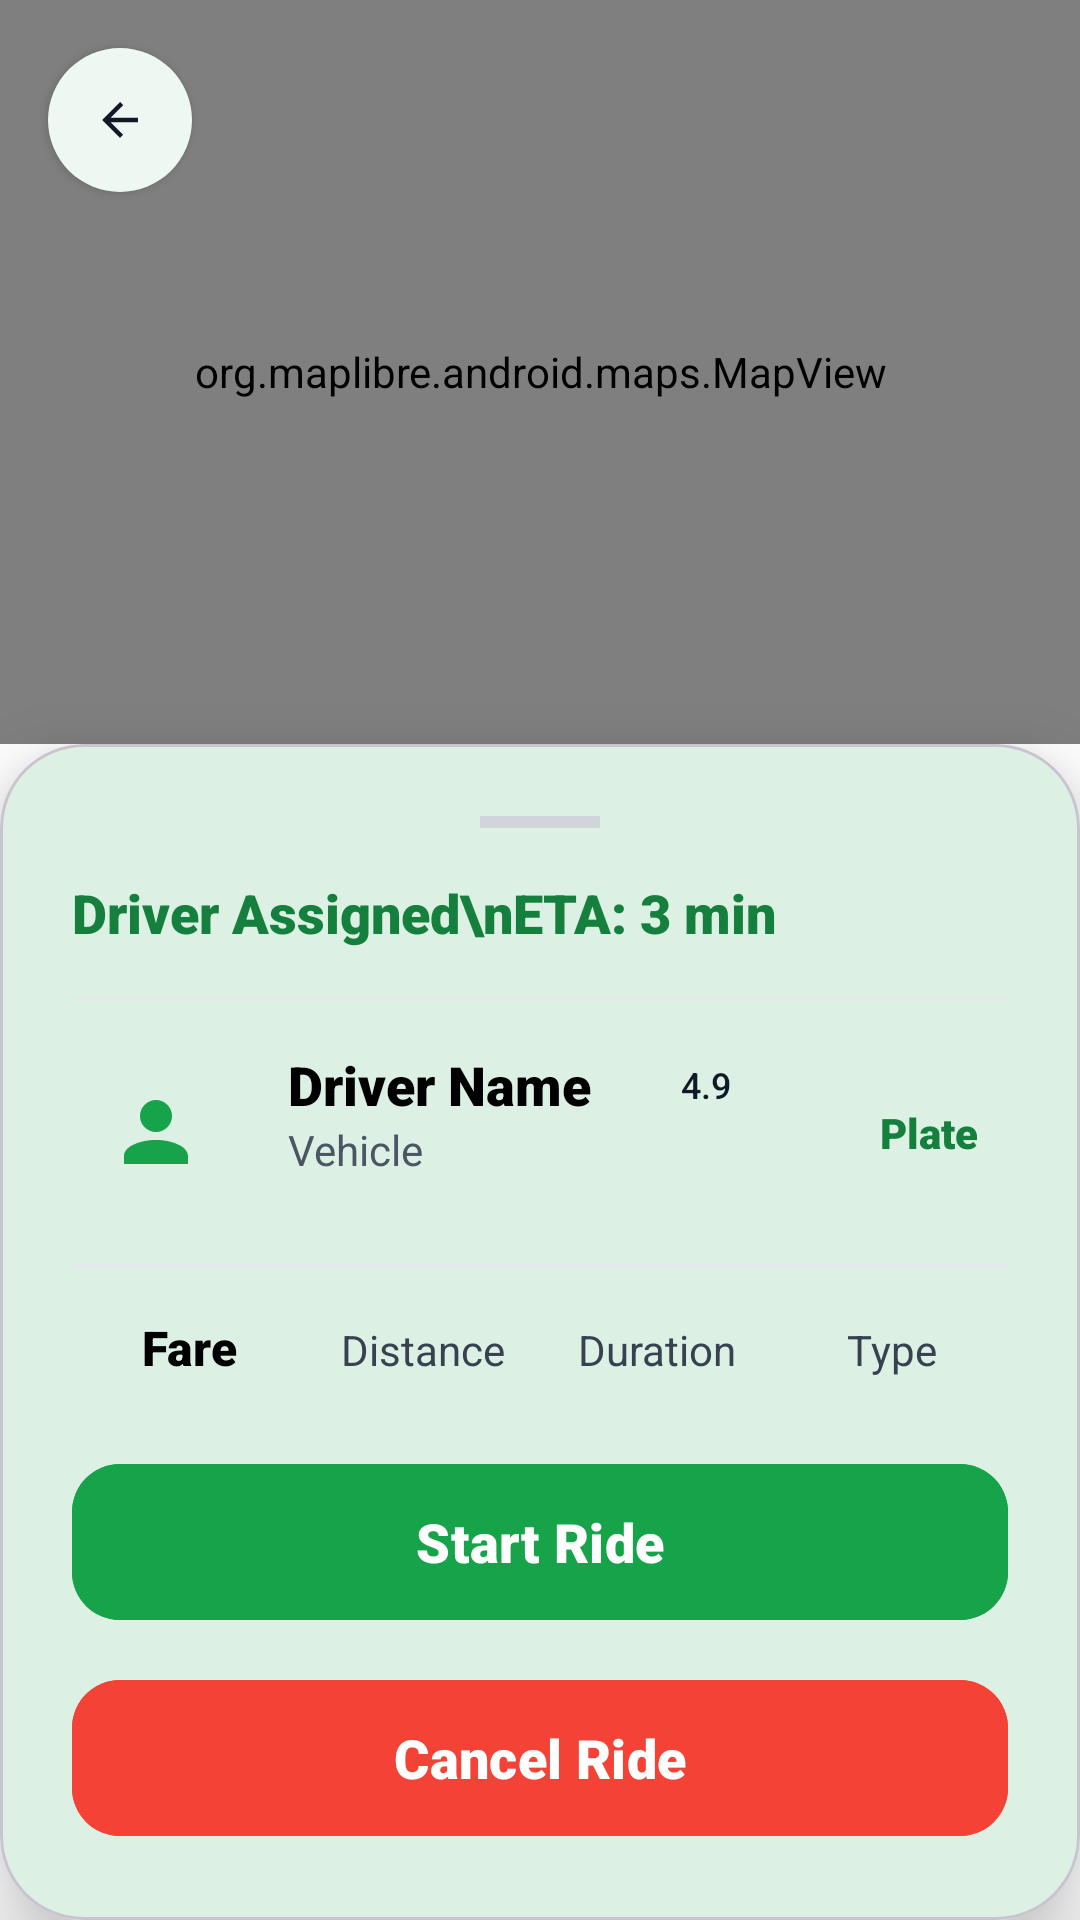

Layout XML and referenced resources for this Android screen:
<!-- AndroidManifest.xml: application theme Theme.GoRide -->
<!-- res/layout/fragment_driver_tracking.xml -->
<?xml version="1.0" encoding="utf-8"?>
<androidx.constraintlayout.widget.ConstraintLayout xmlns:android="http://schemas.android.com/apk/res/android"
    xmlns:app="http://schemas.android.com/apk/res-auto"
    android:layout_width="match_parent"
    android:layout_height="match_parent">

    <org.maplibre.android.maps.MapView
        android:id="@+id/mapView"
        android:layout_width="match_parent"
        android:layout_height="0dp"
        app:layout_constraintTop_toTopOf="parent"
        app:layout_constraintBottom_toTopOf="@+id/bottomSheet" />

    
    <com.google.android.material.button.MaterialButton
        android:id="@+id/btnBack"
        style="@style/Widget.MaterialComponents.Button.Icon"
        android:layout_width="48dp"
        android:layout_height="48dp"
        android:layout_margin="16dp"
        android:padding="0dp"
        android:insetLeft="0dp"
        android:insetTop="0dp"
        android:insetRight="0dp"
        android:insetBottom="0dp"
        app:icon="@drawable/ic_arrow_back"
        app:iconGravity="textStart"
        app:iconPadding="0dp"
        app:iconTint="@color/gray_900"
        app:backgroundTint="@color/white"
        app:shapeAppearanceOverlay="@style/CircleImage"
        app:elevation="8dp"
        app:layout_constraintStart_toStartOf="parent"
        app:layout_constraintTop_toTopOf="parent" />

    
    <com.google.android.material.card.MaterialCardView
        android:id="@+id/bottomSheet"
        android:layout_width="match_parent"
        android:layout_height="wrap_content"
        app:cardBackgroundColor="@android:color/white"
        app:cardCornerRadius="28dp"
        app:cardElevation="16dp"
        app:layout_constraintBottom_toBottomOf="parent">

        <androidx.constraintlayout.widget.ConstraintLayout
            android:layout_width="match_parent"
            android:layout_height="wrap_content"
            android:padding="24dp">

            
            <View
                android:id="@+id/dragHandle"
                android:layout_width="40dp"
                android:layout_height="4dp"
                android:background="@color/gray_300"
                app:layout_constraintTop_toTopOf="parent"
                app:layout_constraintStart_toStartOf="parent"
                app:layout_constraintEnd_toEndOf="parent"
                android:layout_marginBottom="16dp"/>

            
            <LinearLayout
                android:id="@+id/llStatus"
                android:layout_width="match_parent"
                android:layout_height="wrap_content"
                android:orientation="horizontal"
                android:layout_marginTop="16dp"
                app:layout_constraintTop_toBottomOf="@id/dragHandle">

                <TextView
                    android:id="@+id/tvEta"
                    android:layout_width="0dp"
                    android:layout_height="wrap_content"
                    android:layout_weight="1"
                    android:text="Driver Assigned\nETA: 3 min"
                    android:textColor="@color/primary_dark"
                    android:textSize="18sp"
                    android:fontFamily="sans-serif-black" />

            </LinearLayout>

            <View
                android:id="@+id/divider1"
                android:layout_width="match_parent"
                android:layout_height="1dp"
                android:layout_marginTop="16dp"
                android:background="@color/gray_200"
                app:layout_constraintTop_toBottomOf="@id/llStatus" />

            
            <ImageView
                android:id="@+id/ivDriverAvatar"
                android:layout_width="56dp"
                android:layout_height="56dp"
                android:layout_marginTop="16dp"
                android:src="@drawable/ic_person"
                android:background="@drawable/bg_driver_avatar"
                android:padding="12dp"
                app:tint="@color/primary"
                app:layout_constraintTop_toBottomOf="@id/divider1"
                app:layout_constraintStart_toStartOf="parent" />

            <TextView
                android:id="@+id/tvDriverName"
                android:layout_width="wrap_content"
                android:layout_height="wrap_content"
                android:layout_marginStart="16dp"
                android:text="Driver Name"
                android:textColor="@android:color/black"
                android:textSize="18sp"
                android:fontFamily="sans-serif-black"
                app:layout_constraintTop_toTopOf="@id/ivDriverAvatar"
                app:layout_constraintStart_toEndOf="@id/ivDriverAvatar" />

            <LinearLayout
                android:layout_width="wrap_content"
                android:layout_height="wrap_content"
                android:orientation="horizontal"
                android:gravity="center_vertical"
                android:layout_marginStart="8dp"
                android:background="@drawable/bg_fare_badge"
                android:paddingHorizontal="6dp"
                android:paddingVertical="2dp"
                app:layout_constraintBottom_toBottomOf="@id/tvDriverName"
                app:layout_constraintTop_toTopOf="@id/tvDriverName"
                app:layout_constraintStart_toEndOf="@id/tvDriverName">
                <ImageView
                    android:layout_width="12dp"
                    android:layout_height="12dp"
                    android:src="@drawable/ic_star"
                    app:tint="#FFC107" />
                <TextView
                    android:layout_width="wrap_content"
                    android:layout_height="wrap_content"
                    android:layout_marginStart="4dp"
                    android:text="4.9"
                    android:textSize="12sp"
                    android:textColor="@color/gray_900"
                    android:fontFamily="sans-serif-medium"/>
            </LinearLayout>

            <TextView
                android:id="@+id/tvDriverVehicle"
                android:layout_width="wrap_content"
                android:layout_height="wrap_content"
                android:text="Vehicle"
                android:textColor="@color/gray_600"
                android:textSize="14sp"
                app:layout_constraintTop_toBottomOf="@id/tvDriverName"
                app:layout_constraintStart_toStartOf="@id/tvDriverName" />

            <TextView
                android:id="@+id/tvDriverPlate"
                android:layout_width="wrap_content"
                android:layout_height="wrap_content"
                android:text="Plate"
                android:textColor="@color/primary_dark"
                android:textSize="14sp"
                android:fontFamily="sans-serif-black"
                android:background="@drawable/bg_fare_badge"
                android:paddingHorizontal="10dp"
                android:paddingVertical="4dp"
                app:layout_constraintEnd_toEndOf="parent"
                app:layout_constraintTop_toTopOf="@id/ivDriverAvatar"
                app:layout_constraintBottom_toBottomOf="@id/ivDriverAvatar"/>

            <View
                android:id="@+id/divider2"
                android:layout_width="match_parent"
                android:layout_height="1dp"
                android:layout_marginTop="16dp"
                android:background="@color/gray_200"
                app:layout_constraintTop_toBottomOf="@id/ivDriverAvatar" />

            
            <LinearLayout
                android:id="@+id/llRideDetails"
                android:layout_width="match_parent"
                android:layout_height="wrap_content"
                android:orientation="horizontal"
                android:layout_marginTop="16dp"
                app:layout_constraintTop_toBottomOf="@id/divider2">
                
                <TextView
                    android:id="@+id/tvFare"
                    android:layout_width="0dp"
                    android:layout_weight="1"
                    android:layout_height="wrap_content"
                    android:text="Fare"
                    android:textAlignment="center"
                    android:textColor="@android:color/black"
                    android:textSize="16sp"
                    android:fontFamily="sans-serif-black" />
                    
                <TextView
                    android:id="@+id/tvDistance"
                    android:layout_width="0dp"
                    android:layout_weight="1"
                    android:layout_height="wrap_content"
                    android:text="Distance"
                    android:textAlignment="center"
                    android:textColor="@color/gray_700"
                    android:textSize="14sp" />
                    
                <TextView
                    android:id="@+id/tvDuration"
                    android:layout_width="0dp"
                    android:layout_weight="1"
                    android:layout_height="wrap_content"
                    android:text="Duration"
                    android:textAlignment="center"
                    android:textColor="@color/gray_700"
                    android:textSize="14sp" />
                    
                <TextView
                    android:id="@+id/tvVehicleType"
                    android:layout_width="0dp"
                    android:layout_weight="1"
                    android:layout_height="wrap_content"
                    android:text="Type"
                    android:textAlignment="center"
                    android:textColor="@color/gray_700"
                    android:textSize="14sp" />
            </LinearLayout>

            
            <com.google.android.material.button.MaterialButton
                android:id="@+id/btnCompleteRide"
                android:layout_width="match_parent"
                android:layout_height="60dp"
                android:layout_marginTop="24dp"
                android:text="Start Ride"
                android:textAllCaps="false"
                android:textSize="18sp"
                android:fontFamily="sans-serif-black"
                app:cornerRadius="16dp"
                android:backgroundTint="@color/primary"
                app:layout_constraintTop_toBottomOf="@id/llRideDetails" />

            <com.google.android.material.button.MaterialButton
                android:id="@+id/btnCancelRide"
                android:layout_width="match_parent"
                android:layout_height="60dp"
                android:layout_marginTop="12dp"
                android:text="Cancel Ride"
                android:textAllCaps="false"
                android:textColor="@color/white"
                android:textSize="18sp"
                android:fontFamily="sans-serif-black"
                app:cornerRadius="16dp"
                android:backgroundTint="#F44336"
                app:layout_constraintTop_toBottomOf="@id/btnCompleteRide"
                app:layout_constraintBottom_toBottomOf="parent" />

        </androidx.constraintlayout.widget.ConstraintLayout>
    </com.google.android.material.card.MaterialCardView>

</androidx.constraintlayout.widget.ConstraintLayout>
<!-- resources referenced by this layout -->
<resources>
  <color name="gray_200">#E5E7EB</color>
  <color name="gray_300">#D1D5DB</color>
  <color name="gray_600">#4B5563</color>
  <color name="gray_700">#374151</color>
  <color name="gray_900">#111827</color>
  <color name="primary">#16A34A</color>
  <color name="primary_dark">#15803D</color>
  <color name="white">#FFFFFFFF</color>
  <!-- drawable ic_arrow_back (drawable) -->
  <vector xmlns:android="http://schemas.android.com/apk/res/android"
      android:width="24dp"
      android:height="24dp"
      android:viewportWidth="24"
      android:viewportHeight="24">
      <path
          android:fillColor="@color/gray_900"
          android:pathData="M20,11H7.83l5.59,-5.59L12,4l-8,8 8,8 1.41,-1.41L7.83,13H20v-2z" />
  </vector>
  <!-- drawable ic_person (drawable) -->
  <vector xmlns:android="http://schemas.android.com/apk/res/android"
      android:width="24dp"
      android:height="24dp"
      android:viewportWidth="24"
      android:viewportHeight="24">
      <path
          android:fillColor="@color/gray_500"
          android:pathData="M12,4A4,4 0 0,1 16,8A4,4 0 0,1 12,12A4,4 0 0,1 8,8A4,4 0 0,1 12,4M12,14C16.42,14 20,15.79 20,18V20H4V18C4,15.79 7.58,14 12,14Z" />
  </vector>
  <style name="CircleImage" parent="">
          <item name="cornerSize">50%</item>
      </style>
  <style name="Theme.GoRide" parent="Theme.Material3.Light.NoActionBar">
          
          <item name="colorPrimary">@color/primary</item>
          <item name="colorPrimaryVariant">@color/primary_dark</item>
          <item name="colorOnPrimary">@color/white</item>
          
          <item name="colorSecondary">@color/primary_light</item>
          <item name="colorSecondaryVariant">@color/primary_dark</item>
          <item name="colorOnSecondary">@color/black</item>
          
          <item name="android:statusBarColor">?attr/colorPrimaryVariant</item>
  
          
          <item name="android:windowBackground">@color/white</item>
          <item name="colorSurface">@color/white</item>
          <item name="colorOnSurface">@color/black</item>
      </style>
  <color name="gray_500">#6B7280</color>
  <color name="primary_light">#DCFCE7</color>
  <color name="black">#FF000000</color>
</resources>
